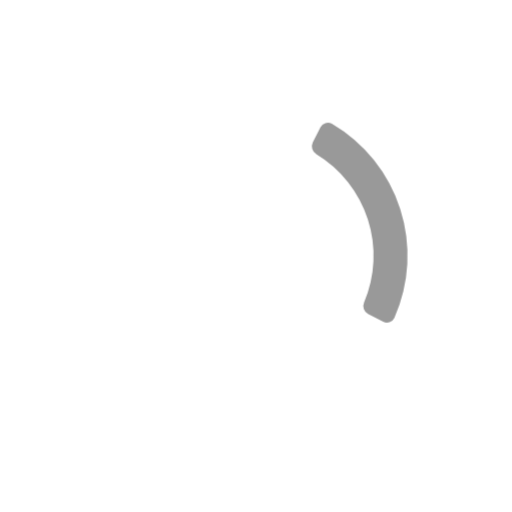
t = 0.00 s
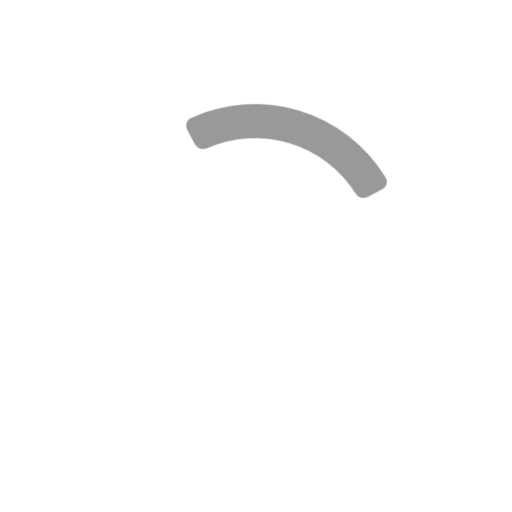
t = 0.25 s
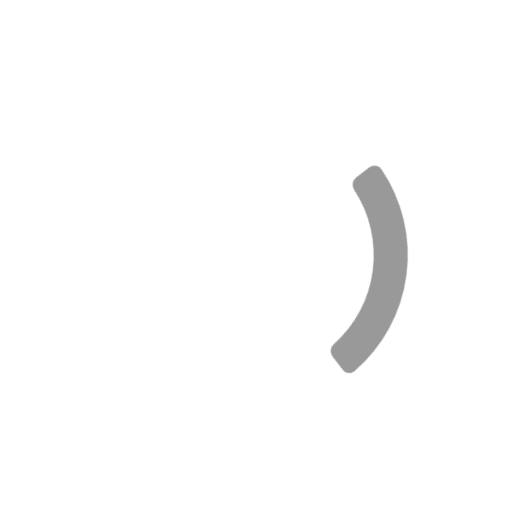
t = 0.50 s
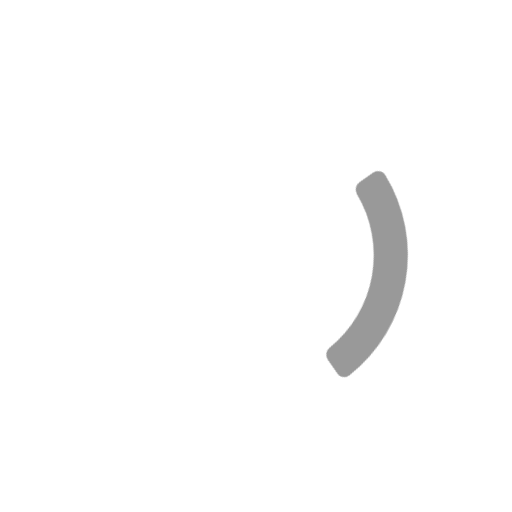
t = 0.75 s

The animated SVG that drew these frames (rendered in a browser with its animation timeline set to each time). Animation: 1 CSS @keyframes rule; one cycle of 1.00 s, repeats indefinitely.

<svg viewBox="0 0 24 24" xmlns="http://www.w3.org/2000/svg" width="24" height="24" fill="none">
    <style>
        @keyframes loader1 {
            0% {
                -webkit-transform: rotate(0);
                transform: rotate(0);
            }
            to {
                -webkit-transform: rotate(360deg);
                transform: rotate(360deg);
            }
        }
    </style>

    <g style="animation: loader1 1s cubic-bezier(.18, .89, .32, 1.28) infinite both; transform-origin: center center">
        <path 
            stroke="#FFF" 
            stroke-width="1.5" 
            d="M11.929 18.373a6.373 6.373 0 100-12.746 6.373 6.373 0 000 12.746z"
        />
        <path 
            fill="#999" 
            d="M17.065 14.175a.422.422 0 00.185.542l.71.364a.383.383 0 00.525-.178 7.17 7.17 0 00-2.93-9.101.382.382 0 00-.532.163l-.363.71a.422.422 0 00.166.547 5.578 5.578 0 012.239 6.952z"
        />
    </g>
</svg>